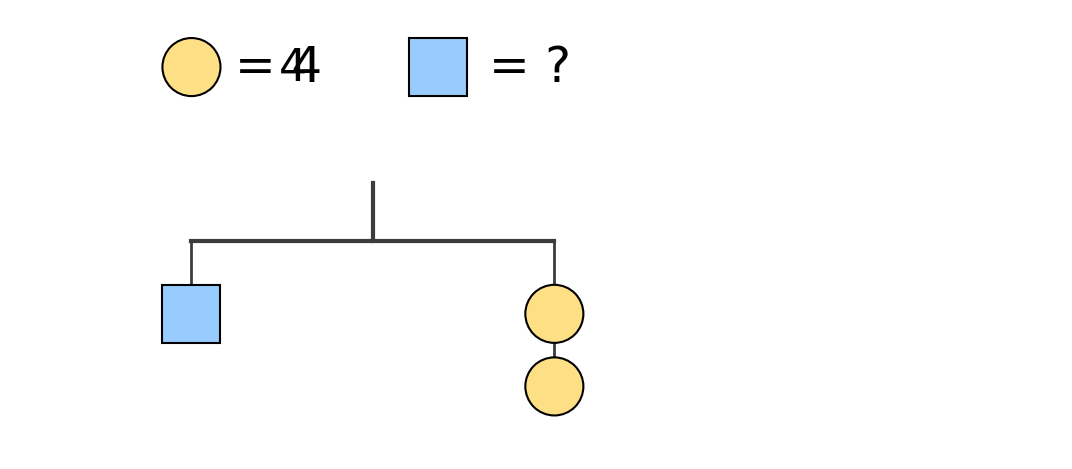

Write the Python code that produced this figure. (Note: this script raises an exception after producing the figure.)
import os
import numpy as np
import matplotlib.pyplot as plt
import matplotlib.animation as animation
from matplotlib.patches import Circle, Rectangle
from matplotlib import rcParams

def configure_appearance():
    rcParams['font.family'] = 'sans-serif'
    rcParams['font.sans-serif'] = ['Proxima Soft', 'Arial Rounded MT Bold', 'Verdana', 'DejaVu Sans']
    rcParams['axes.linewidth'] = 0

class MobileScene:
    def __init__(self, ax):
        self.ax = ax
        self.text_props = {'family': 'sans-serif', 'weight': 'normal'}
        self.col_y, self.col_b, self.col_math, self.col_line = '#fddf85', '#98ccfe', '#1a4b84', '#3c3c3c'
        self.bar_y = 1.0
        # Syncing names: y_t_y for top, y_b_y for bottom
        self.blue_x, self.blue_y = -2.5, 0.0  
        self.y_x, self.y_t_y, self.y_b_y = 2.5, 0.0, -1.0 
        self.setup_canvas()
        self.draw_elements()

    def setup_canvas(self):
        self.ax.set_xlim(-5.0, 9.5)
        self.ax.set_ylim(-2.0, 4.2)
        self.ax.set_aspect('equal')
        self.ax.axis('off')

    def draw_elements(self):
        leg_y = 3.4
        self.ax.add_patch(Circle((-2.5, leg_y), 0.4, fc=self.col_y, ec='black', lw=1.5, zorder=4))
        self.ax.text(-1.9, leg_y, "= 4", va='center', fontsize=35, **self.text_props)
        self.ax.add_patch(Rectangle((0.5, leg_y - 0.4), 0.8, 0.8, fc=self.col_b, ec='black', lw=1.5, zorder=4))
        # Initial "?" text in legend
        self.leg_result_text = self.ax.text(1.6, leg_y, "= ?", va='center', fontsize=35, **self.text_props)

        # Structure
        self.ax.plot([0, 0], [1.0, 1.8], color=self.col_line, lw=3, zorder=1)
        self.ax.plot([-2.5, 2.5], [1.0, 1.0], color=self.col_line, lw=3, zorder=1)
        self.ax.plot([-2.5, -2.5], [1.0, self.blue_y + 0.4], color=self.col_line, lw=2, zorder=1)
        self.ax.plot([2.5, 2.5], [1.0, self.y_b_y], color=self.col_line, lw=2, zorder=1)

        # Shapes
        self.ax.add_patch(Rectangle((self.blue_x - 0.4, self.blue_y - 0.4), 0.8, 0.8, fc=self.col_b, ec='black', lw=1.5, zorder=4))
        self.ax.add_patch(Circle((self.y_x, self.y_t_y), 0.4, fc=self.col_y, ec='black', lw=1.5, zorder=4))
        self.ax.add_patch(Circle((self.y_x, self.y_b_y), 0.4, fc=self.col_y, ec='black', lw=1.5, zorder=4))

def create_animation(save_path):
    configure_appearance()
    fig = plt.figure(figsize=(12, 4.5), facecolor='white')
    ax = fig.add_axes([0, 0, 1, 1]) 
    scene = MobileScene(ax)

    sx, sy = -1.1, 3.4
    fs_main, fs_math = 32, 45
    mx, my = 5.0, 0.0
    lx_8, ly_8 = 2.0, 3.4 # Legend target position

    # Moving Text
    m4_1 = ax.text(sx, sy, "4", fontsize=fs_main, ha='center', va='center', alpha=0, zorder=10)
    m4_2 = ax.text(sx, sy, "4", fontsize=fs_main, ha='center', va='center', alpha=0, zorder=10)
    st1 = ax.text(scene.y_x, scene.y_t_y, "4", fontsize=fs_main, ha='center', va='center', alpha=0, zorder=5)
    st2 = ax.text(scene.y_x, scene.y_b_y, "4", fontsize=fs_main, ha='center', va='center', alpha=0, zorder=5)
    
    math_objs = [
        ax.text(mx, my, "4", color=scene.col_math, fontsize=fs_math, ha='center', va='center', alpha=0),
        ax.text(mx+0.8, my, "+", color=scene.col_math, fontsize=fs_math, ha='center', va='center', alpha=0),
        ax.text(mx+1.6, my, "4", color=scene.col_math, fontsize=fs_math, ha='center', va='center', alpha=0),
        ax.text(mx+2.6, my, "=", color=scene.col_math, fontsize=fs_math, ha='center', va='center', alpha=0),
        ax.text(mx+3.6, my, "8", color=scene.col_math, fontsize=50, ha='center', va='center', weight='bold', alpha=0)
    ]
    m8_mobile = ax.text(mx+3.6, my, "8", fontsize=fs_math, ha='center', va='center', weight='bold', alpha=0, zorder=10)
    m8_legend = ax.text(scene.blue_x, scene.blue_y, "8", fontsize=fs_main, ha='center', va='center', alpha=0, zorder=10)

    def update(frame):
        def ease(t): return t*t*(3-2*t)

        if frame == 0:
            scene.leg_result_text.set_text("= ?")
            for obj in [m4_1, m4_2, st1, st2, m8_mobile, m8_legend] + math_objs: obj.set_alpha(0)

        # 1. Start -> Circles
        if 0 <= frame < 50:
            t = ease(frame / 50)
            m4_1.set_alpha(1); m4_1.set_position((sx + (scene.y_x - sx)*t, sy + (scene.y_t_y - sy)*t))
            if frame > 15:
                t2 = ease((frame - 15) / 35)
                m4_2.set_alpha(1); m4_2.set_position((sx + (scene.y_x - sx)*t2, sy + (scene.y_b_y - sy)*t2))

        # 2. Pause
        if frame >= 50:
            st1.set_alpha(1); st2.set_alpha(1)
            m4_1.set_position((scene.y_x, scene.y_t_y))
            m4_2.set_position((scene.y_x, scene.y_b_y))

        # 3. Circles -> Math (Continuous Scaling handover)
        if 90 <= frame < 140:
            t = ease((frame - 90) / 50)
            curr_fs = fs_main + (fs_math - fs_main) * t
            m4_1.set_alpha(1); m4_1.set_fontsize(curr_fs)
            m4_1.set_position((scene.y_x + (mx - scene.y_x)*t, scene.y_t_y + (my - scene.y_t_y)*t))
            m4_2.set_alpha(1); m4_2.set_fontsize(curr_fs)
            m4_2.set_position((scene.y_x + ((mx+1.6) - scene.y_x)*t, scene.y_b_y + (my - scene.y_b_y)*t))

        # 4. Math display
        if 140 <= frame < 180:
            m4_1.set_alpha(0); m4_2.set_alpha(0)
            math_objs[0].set_alpha(1); math_objs[2].set_alpha(1)
            if frame > 150: math_objs[1].set_alpha(1)
            if frame > 160: math_objs[3].set_alpha(1)
            if frame > 170: math_objs[4].set_alpha(1)

        # 5. Move 8 to Blue Square (Shrinking back)
        if 180 <= frame < 220:
            t = ease((frame - 180) / 40)
            curr_fs = 45 - (45 - 32) * t
            m8_mobile.set_alpha(1); m8_mobile.set_fontsize(curr_fs)
            m8_mobile.set_weight('normal' if t > 0.8 else 'bold')
            m8_mobile.set_position((mx+3.6 + (scene.blue_x - (mx+3.6))*t, my + (scene.blue_y - my)*t))

        # 6. Duplicate 8 moves to Legend
        if 220 <= frame < 260:
            t = ease((frame - 220) / 40)
            m8_mobile.set_position((scene.blue_x, scene.blue_y))
            m8_legend.set_alpha(1)
            m8_legend.set_position((scene.blue_x + (lx_8 - scene.blue_x)*t, scene.blue_y + (ly_8 - scene.blue_y)*t))
            if t > 0.9: 
                scene.leg_result_text.set_text("= 8")
                m8_legend.set_alpha(0)

        # 7. Final Fade Out
        if frame >= 270:
            alpha = 1 - ((frame - 270) / 30)
            for obj in [st1, st2, m8_mobile] + math_objs: obj.set_alpha(alpha)
            if alpha < 0.2: scene.leg_result_text.set_text("= ?")

        return [m4_1, m4_2, st1, st2, m8_mobile, m8_legend, scene.leg_result_text] + math_objs

    ani = animation.FuncAnimation(fig, update, frames=300, interval=33, blit=True)
    ani.save(save_path, writer='pillow', fps=30)
    plt.close()

if __name__ == "__main__":
    path = os.path.join(os.path.expanduser("~"), "Desktop", "mobile_tutorial_smooth_v2.gif")
    create_animation(path)
    print("Animation saved to Desktop.")
